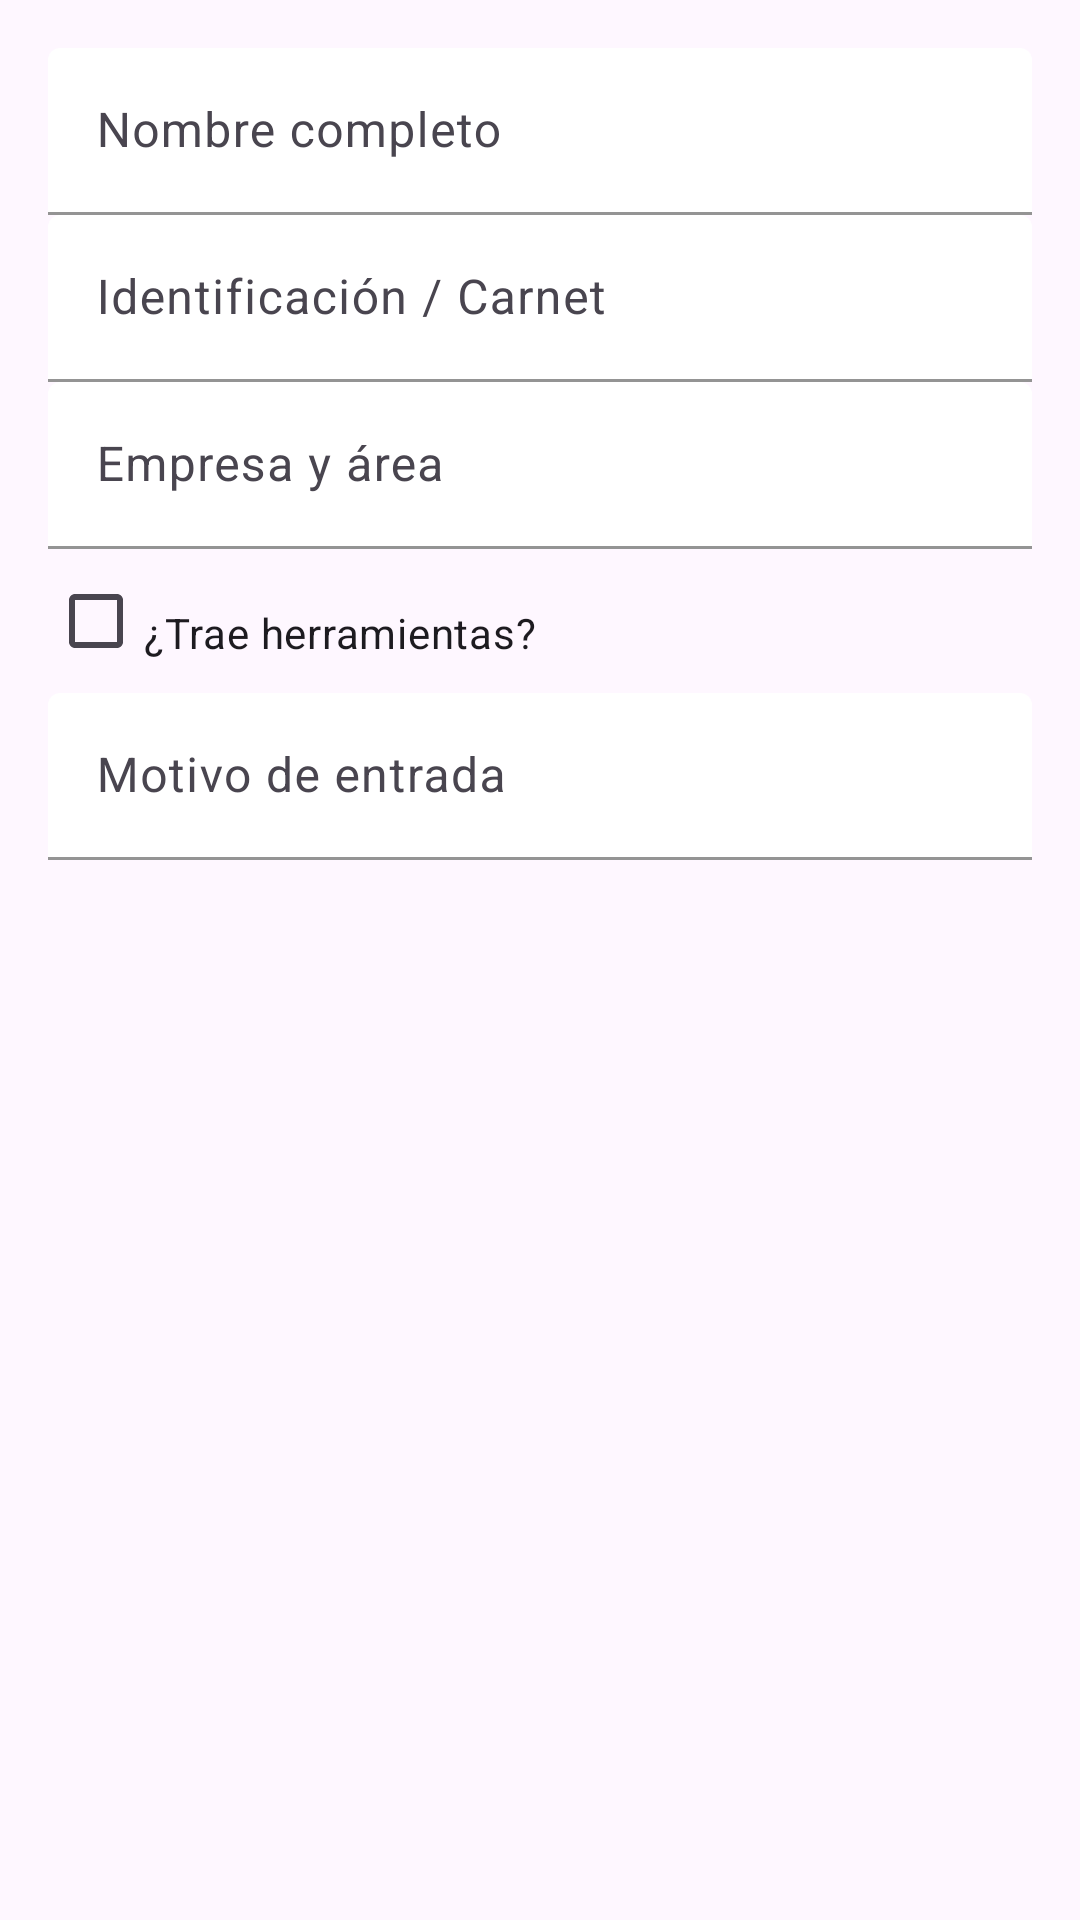

Produce the Android XML layout that renders to this screen, including the resource entries it uses.
<!-- AndroidManifest.xml: application theme Theme.airsec -->
<!-- res/layout/dialog_person_entry.xml -->
<?xml version="1.0" encoding="utf-8"?>
<ScrollView xmlns:android="http://schemas.android.com/apk/res/android"
    xmlns:app="http://schemas.android.com/apk/res-auto"
    android:layout_width="match_parent"
    android:layout_height="wrap_content">

    <LinearLayout
        android:layout_width="match_parent"
        android:layout_height="wrap_content"
        android:orientation="vertical"
        android:padding="16dp">

        <com.google.android.material.textfield.TextInputLayout
            style="@style/FormFilledBox"
            android:layout_width="match_parent"
            android:layout_height="wrap_content"
            android:hint="Nombre completo">

            <com.google.android.material.textfield.TextInputEditText
                android:id="@+id/etNombre"
                android:layout_width="match_parent"
                android:layout_height="wrap_content"/>
        </com.google.android.material.textfield.TextInputLayout>

        <com.google.android.material.textfield.TextInputLayout
            style="@style/FormFilledBox"
            android:layout_width="match_parent"
            android:layout_height="wrap_content"
            android:hint="Identificación / Carnet">

            <com.google.android.material.textfield.TextInputEditText
                android:id="@+id/etIdentificacion"
                android:layout_width="match_parent"
                android:layout_height="wrap_content"/>
        </com.google.android.material.textfield.TextInputLayout>

        <com.google.android.material.textfield.TextInputLayout
            style="@style/FormFilledBox"
            android:layout_width="match_parent"
            android:layout_height="wrap_content"
            android:hint="Empresa y área">

            <com.google.android.material.textfield.TextInputEditText
                android:id="@+id/etEmpresaArea"
                android:layout_width="match_parent"
                android:layout_height="wrap_content"/>
        </com.google.android.material.textfield.TextInputLayout>

        
        <com.google.android.material.checkbox.MaterialCheckBox
            android:id="@+id/cbHerramientas"
            android:layout_width="wrap_content"
            android:layout_height="wrap_content"
            android:text="¿Trae herramientas?"
            android:paddingTop="8dp"/>

        <com.google.android.material.textfield.TextInputLayout
            style="@style/FormFilledBox"
            android:layout_width="match_parent"
            android:layout_height="wrap_content"
            android:hint="Motivo de entrada">

            <com.google.android.material.textfield.TextInputEditText
                android:id="@+id/etMotivo"
                android:layout_width="match_parent"
                android:layout_height="wrap_content"/>
        </com.google.android.material.textfield.TextInputLayout>

    </LinearLayout>
</ScrollView>
<!-- resources referenced by this layout -->
<resources>
  <style name="FormFilledBox" parent="Widget.Material3.TextInputLayout.FilledBox">
          <item name="boxBackgroundColor">@android:color/transparent</item>
          <item name="boxStrokeColor">@color/brand_outline</item>
          <item name="android:textColor">@color/brand_on_surface</item>
          <item name="hintTextColor">@color/brand_outline</item>
      </style>
  <style name="Theme.airsec" parent="Theme.Material3.Light.NoActionBar">
          <item name="colorPrimary">@color/brand_primary</item>
          <item name="colorOnPrimary">@android:color/white</item>
  
          <item name="colorSecondary">@color/as_gray</item>
          <item name="colorSurface">@color/as_surface</item>
          <item name="colorOnSurface">@color/as_on_surface</item>
          <item name="colorOutline">@color/as_outline</item>
  
          
  
          
          <item name="android:statusBarColor">@android:color/transparent</item>
          <item name="android:windowLightStatusBar">true</item>
      </style>
  <color name="brand_outline">#BDBDBD</color>
  <color name="brand_on_surface">#333333</color>
  <color name="brand_primary">#B62227</color>
  <color name="as_gray">#9AA0A6</color>
  <color name="as_surface">#FFFFFF</color>
  <color name="as_on_surface">#202124</color>
  <color name="as_outline">#E0E0E0</color>
</resources>
